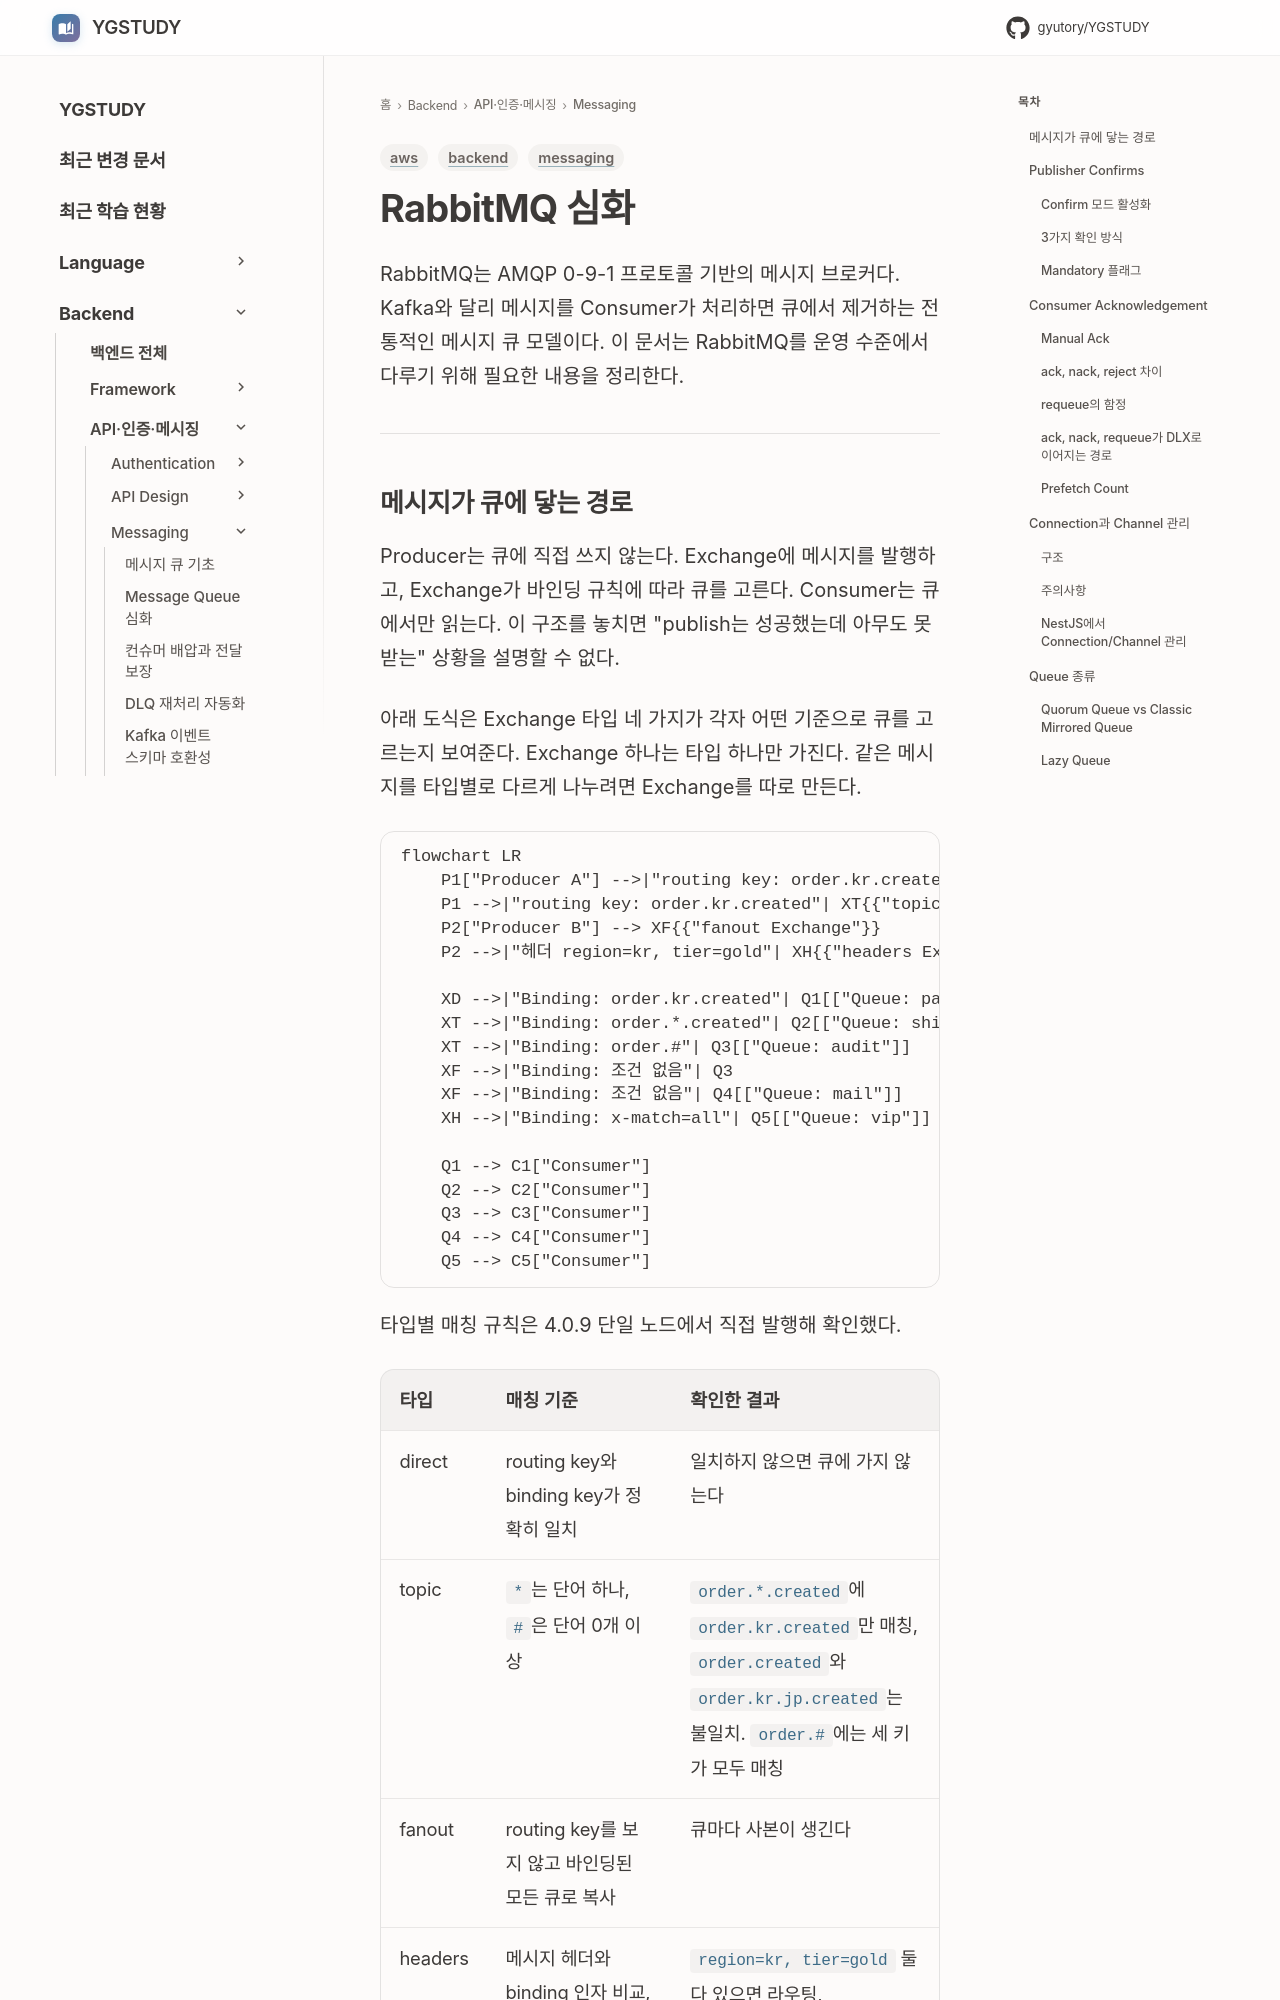

repository: GYUTORY/YGSTUDY · page: Backend/Messaging/Rabbit_MQ/index.html · generator: mkdocs

---
title: RabbitMQ 심화
tags: [messaging, backend, aws]
updated: 2026-10-19
---

# RabbitMQ 심화

RabbitMQ는 AMQP 0-9-1 프로토콜 기반의 메시지 브로커다. Kafka와 달리 메시지를 Consumer가 처리하면 큐에서 제거하는 전통적인 메시지 큐 모델이다. 이 문서는 RabbitMQ를 운영 수준에서 다루기 위해 필요한 내용을 정리한다.

---
